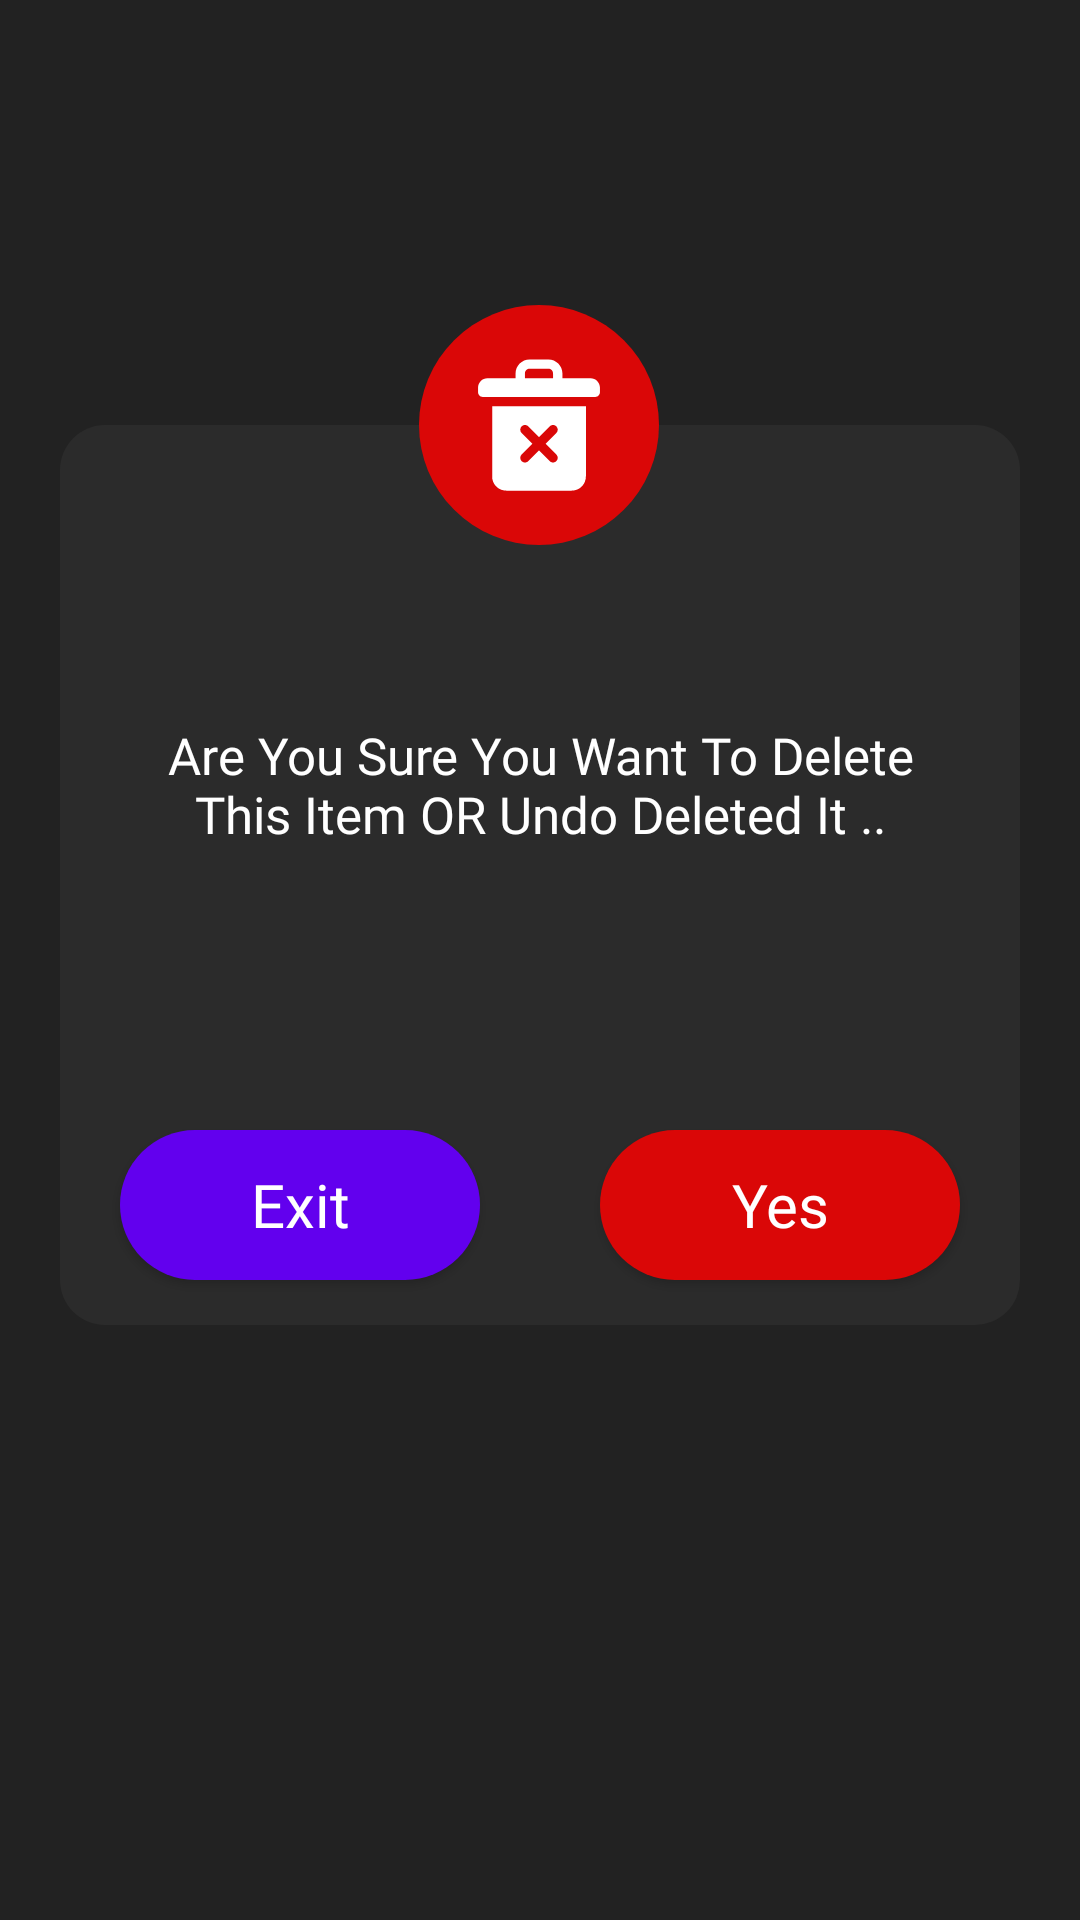

This screen was rendered from an Android layout file. Write that file and the resources it references.
<!-- AndroidManifest.xml: application theme Theme.Helper -->
<!-- res/layout/delete_dialog_layout.xml -->
<?xml version="1.0" encoding="utf-8"?>
<androidx.constraintlayout.widget.ConstraintLayout xmlns:android="http://schemas.android.com/apk/res/android"
    android:layout_width="match_parent"
    android:layout_height="match_parent"
    android:id="@+id/parentView"
    android:background="@color/colorPrimaryTransparent"
    xmlns:app="http://schemas.android.com/apk/res-auto">

    <androidx.constraintlayout.widget.ConstraintLayout
        android:id="@+id/deleteDialog_layout"
        android:layout_width="0dp"
        android:layout_height="wrap_content"
        app:layout_constraintBottom_toBottomOf="parent"
        app:layout_constraintEnd_toEndOf="parent"
        app:layout_constraintHorizontal_bias="1.0"
        app:layout_constraintStart_toStartOf="parent"
        app:layout_constraintTop_toTopOf="parent"
        app:layout_constraintVertical_bias="0.417">

    <View
        android:id="@+id/constraintLayout"
        android:layout_width="0dp"
        android:layout_height="300dp"
        android:layout_marginStart="20dp"
        android:layout_marginEnd="20dp"
        android:background="@drawable/custom_dark_shape"
        app:layout_constraintBottom_toBottomOf="parent"
        app:layout_constraintEnd_toEndOf="parent"
        app:layout_constraintHorizontal_bias="1.0"
        app:layout_constraintStart_toStartOf="parent"
        app:layout_constraintTop_toTopOf="parent"
        app:layout_constraintVertical_bias="0.417" />

        <Button
        android:id="@+id/btn_SetDeleteDialog"
        android:layout_width="120dp"
        android:layout_height="50dp"
        android:layout_marginBottom="15dp"
        android:background="@drawable/delete_button_shape"
        android:fontFamily="@font/roboto_light"
        android:text="@string/yes"
        android:textAllCaps="false"
        android:textColor="@color/white"
        android:textSize="20sp"
        android:layout_marginEnd="20dp"
        app:layout_constraintBottom_toBottomOf="@+id/constraintLayout"
        app:layout_constraintEnd_toEndOf="@+id/constraintLayout"
        />

    <Button
        android:id="@+id/btn_ExitDeleteDialog"
        android:layout_width="120dp"
        android:layout_height="50dp"
        android:layout_marginBottom="15dp"
        android:background="@drawable/custom_one_shape_button"
        android:fontFamily="@font/roboto_light"
        android:text="@string/exit"
        android:textAllCaps="false"
        android:textColor="@color/white"
        android:textSize="20sp"
        android:layout_marginStart="20dp"
        app:layout_constraintBottom_toBottomOf="@+id/constraintLayout"
        app:layout_constraintStart_toStartOf="@+id/constraintLayout" />

    <ImageView
        android:id="@+id/imageView"
        android:layout_width="80dp"
        android:layout_height="80dp"
        android:layout_marginBottom="260dp"
        android:background="@drawable/delete_button_shape"
        android:padding="15dp"
        android:src="@drawable/ic_iconfinder_delete"
        app:layout_constraintBottom_toBottomOf="@+id/constraintLayout"
        app:layout_constraintEnd_toEndOf="@+id/constraintLayout"
        app:layout_constraintHorizontal_bias="0.498"
        app:layout_constraintStart_toStartOf="@+id/constraintLayout"
        app:tint="@color/white"
        android:contentDescription="@string/todo" />

    <com.google.android.material.textview.MaterialTextView
        android:id="@+id/deleteDialogText"
        android:layout_width="0dp"
        android:layout_height="60dp"
        android:fontFamily="@font/roboto_light"
        android:gravity="center"
        android:padding="8dp"
        android:textColor="@color/White"
        android:textSize="17sp"
        android:text="@string/delete_text"
        android:layout_marginTop="50dp"
        android:layout_marginStart="20dp"
        android:layout_marginEnd="20dp"
        app:layout_constraintEnd_toEndOf="@+id/constraintLayout"
        app:layout_constraintStart_toStartOf="@+id/constraintLayout"
        app:layout_constraintTop_toBottomOf="@+id/imageView" />
    </androidx.constraintlayout.widget.ConstraintLayout>


</androidx.constraintlayout.widget.ConstraintLayout>
<!-- resources referenced by this layout -->
<resources>
  <color name="White">#FFFFFF</color>
  <color name="colorPrimaryTransparent">#DD000000</color>
  <!-- drawable custom_dark_shape (drawable) -->
  <?xml version="1.0" encoding="utf-8"?>
  <shape xmlns:android="http://schemas.android.com/apk/res/android"
      android:shape="rectangle">
  
      <solid android:color="@color/colorDark"
          />
  
      <corners android:radius="15dp"/>
  
  </shape>
  <!-- drawable custom_one_shape_button (drawable) -->
  <?xml version="1.0" encoding="utf-8"?>
  <shape xmlns:android="http://schemas.android.com/apk/res/android"
  
      android:shape="rectangle">
      <solid android:color="@color/purple_500"/>
      <corners android:radius="40dp"/>
  
  </shape>
  <!-- drawable delete_button_shape (drawable) -->
  <?xml version="1.0" encoding="utf-8"?>
  <shape xmlns:android="http://schemas.android.com/apk/res/android"
  
      android:shape="rectangle">
      <solid android:color="#DA0707"/>
      <corners android:radius="40dp"/>
  
  </shape>
  <!-- drawable ic_iconfinder_delete (drawable) -->
  <vector xmlns:android="http://schemas.android.com/apk/res/android"
      android:width="32dp"
      android:height="32dp"
      android:viewportWidth="32"
      android:viewportHeight="32">
    <path
        android:fillColor="#FF000000"
        android:pathData="M27,6h-6V5c0,-1.654 -1.346,-3 -3,-3h-4c-1.654,0 -3,1.346 -3,3v1H5C3.897,6 3,6.897 3,8v1c0,0.552 0.448,1 1,1h24c0.552,0 1,-0.448 1,-1V8C29,6.897 28.103,6 27,6zM13,5c0,-0.551 0.449,-1 1,-1h4c0.551,0 1,0.449 1,1v1h-6V5z"/>
    <path
        android:fillColor="#FF000000"
        android:pathData="M6,12v15c0,1.654 1.346,3 3,3h14c1.654,0 3,-1.346 3,-3V12H6zM19.707,22.293c0.391,0.391 0.391,1.023 0,1.414s-1.023,0.391 -1.414,0L16,21.414l-2.293,2.293c-0.391,0.391 -1.023,0.391 -1.414,0s-0.391,-1.023 0,-1.414L14.586,20l-2.293,-2.293c-0.391,-0.391 -0.391,-1.023 0,-1.414s1.023,-0.391 1.414,0L16,18.586l2.293,-2.293c0.391,-0.391 1.023,-0.391 1.414,0s0.391,1.023 0,1.414L17.414,20L19.707,22.293z"/>
  </vector>
  <string name="delete_text">Are You Sure You Want To Delete This Item OR Undo Deleted It ..</string>
  <string name="exit">Exit</string>
  <string name="todo">TODO</string>
  <string name="yes">Yes</string>
  <style name="Theme.Helper" parent="Theme.MaterialComponents.DayNight.NoActionBar">
          
          <item name="colorPrimary">@color/purple_500</item>
          <item name="colorPrimaryVariant">@color/colorDark</item>
          <item name="colorOnPrimary">@color/purple_500</item>
          
          <item name="colorSecondary">@color/ColorGreenNote</item>
          <item name="colorSecondaryVariant">@color/ColorRedNote</item>
          <item name="colorOnSecondary">@color/purple_200</item>
          
          <item name="android:statusBarColor" tools:targetApi="l">?attr/colorPrimaryVariant</item>
          
          <item name="android:windowAnimationStyle">@style/CustomActivityAnimation</item>
        </style>
  <color name="colorDark">#2B2B2B</color>
  <color name="purple_500">#FF6200EE</color>
  <color name="ColorGreenNote">#4CAF50</color>
  <color name="ColorRedNote">#DD2C00</color>
  <color name="purple_200">#9C27B0</color>
  <style name="CustomActivityAnimation" parent="@android:style/Animation.Activity">
          <item name="android:activityOpenEnterAnimation">@anim/slide_in_right</item>
          <item name="android:activityOpenExitAnimation">@anim/slide_in_out_left</item>
          <item name="android:activityCloseEnterAnimation">@anim/slide_in_left</item>
          <item name="android:activityCloseExitAnimation">@anim/slide_in_out_right</item>
      </style>
  <!-- not gathered from this repository: default colours our renderer supplied (Android Studio template values) -->
  <color name="white">#FFFFFFFF</color>
</resources>
